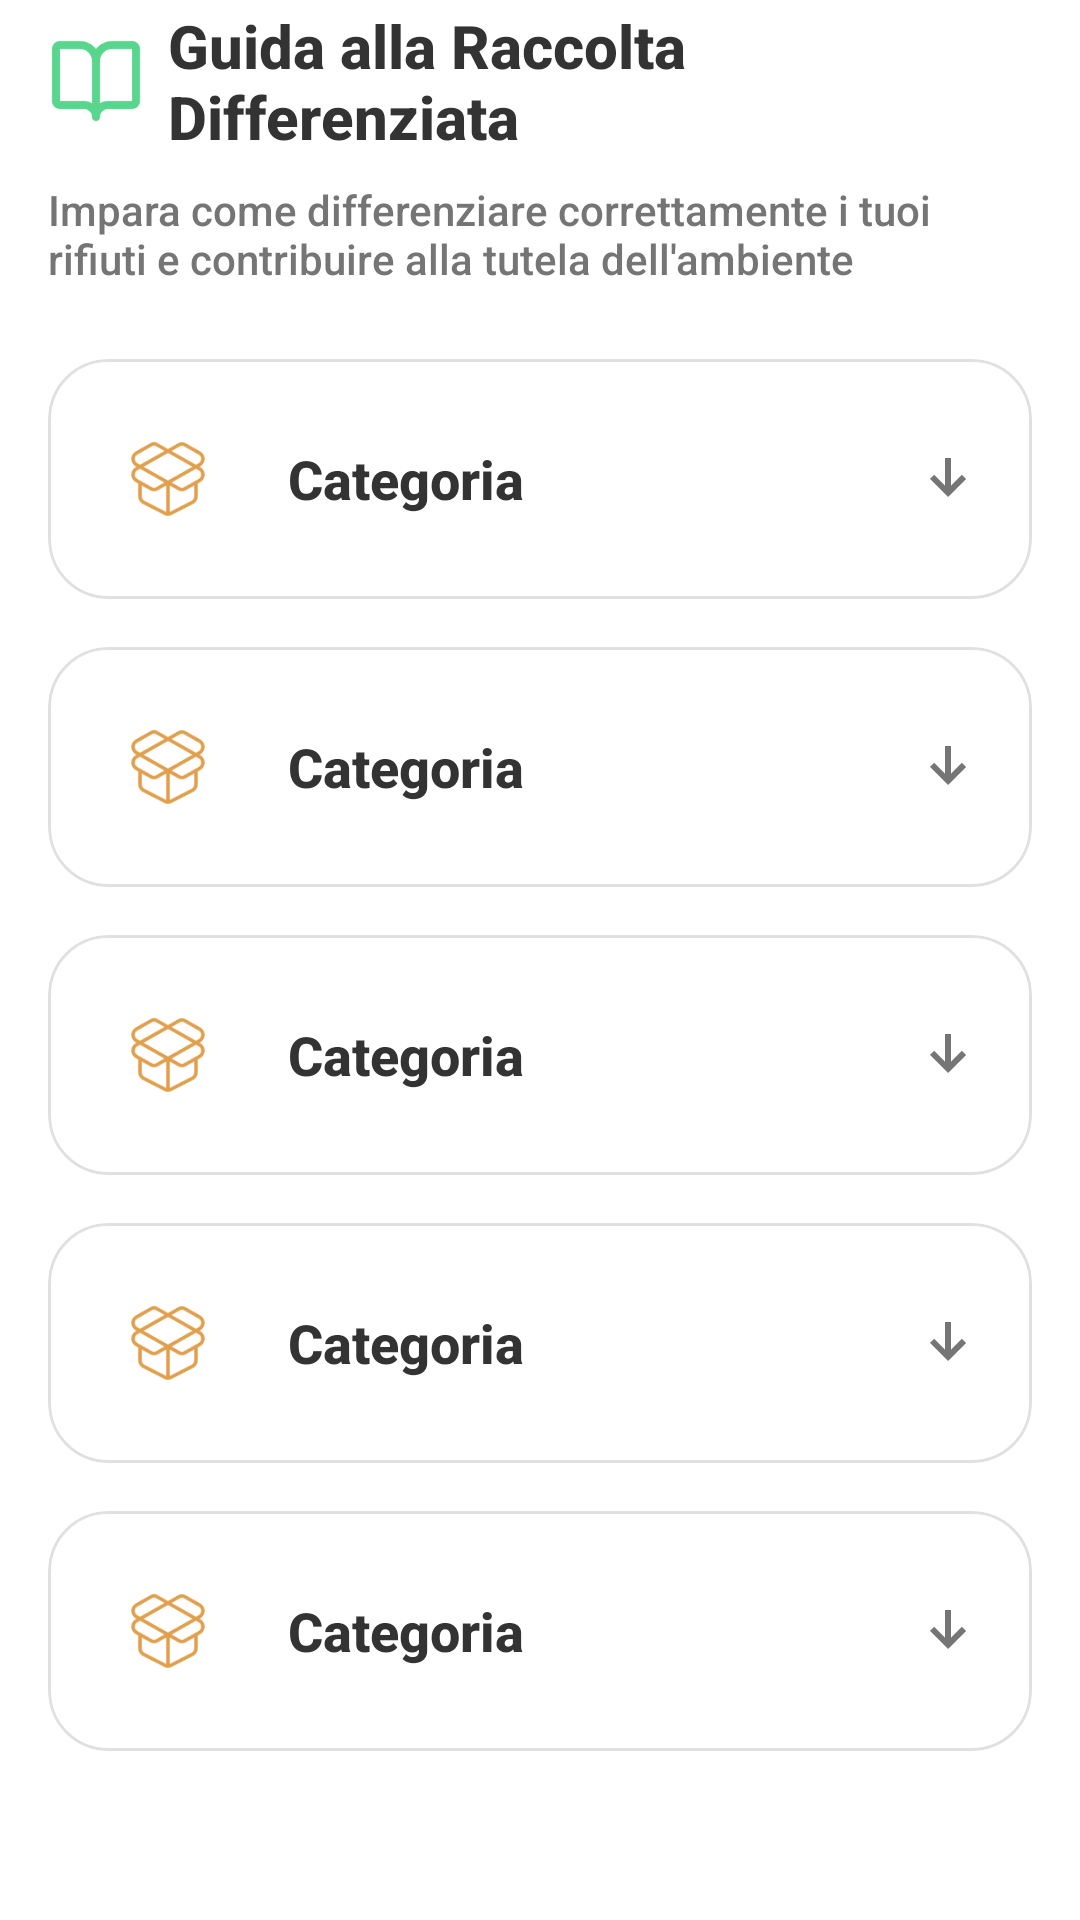

Android layout source for this screen:
<!-- AndroidManifest.xml: application theme Theme.RaccoltApp -->
<!-- res/layout/fragment_waste_guide.xml -->
<?xml version="1.0" encoding="utf-8"?>
<androidx.core.widget.NestedScrollView
    xmlns:android="http://schemas.android.com/apk/res/android"
    xmlns:app="http://schemas.android.com/apk/res-auto"
    xmlns:tools="http://schemas.android.com/tools"
    android:layout_width="match_parent"
    android:layout_height="match_parent"
    android:background="@color/bg_white"
    android:fillViewport="true">

    <LinearLayout
        android:layout_width="match_parent"
        android:layout_height="wrap_content"
        android:orientation="vertical">

        <LinearLayout
            android:layout_width="match_parent"
            android:layout_height="wrap_content"
            android:orientation="vertical"
            android:padding="16dp"
            android:layout_marginTop="-12dp">

            <LinearLayout
                android:layout_width="match_parent"
                android:layout_height="wrap_content"
                android:layout_marginBottom="8dp"
                android:layout_marginTop="-3dp"
                android:gravity="center_vertical"
                android:orientation="horizontal">

                <ImageView
                    android:layout_width="32dp"
                    android:layout_height="32dp"
                    android:src="@drawable/ic_bookhqbold"
                    app:tint="@color/primary_green" />

                <TextView
                    android:layout_width="wrap_content"
                    android:layout_height="wrap_content"
                    android:layout_marginStart="8dp"
                    android:text="Guida alla Raccolta Differenziata"
                    android:textColor="@color/text_dark"
                    android:textSize="20sp"
                    android:textStyle="bold" />
            </LinearLayout>

            <TextView
                android:layout_width="match_parent"
                android:layout_height="wrap_content"
                android:layout_marginBottom="24dp"
                android:text="Impara come differenziare correttamente i tuoi rifiuti e contribuire alla tutela dell'ambiente"
                android:textColor="@color/text_grey"
                android:textSize="14sp" />

            <include
                android:id="@+id/cat_paper"
                layout="@layout/item_waste_category" />

            <include
                android:id="@+id/cat_plastic"
                layout="@layout/item_waste_category" />

            <include
                android:id="@+id/cat_glass"
                layout="@layout/item_waste_category" />

            <include
                android:id="@+id/cat_organic"
                layout="@layout/item_waste_category" />

            <include
                android:id="@+id/cat_general"
                layout="@layout/item_waste_category" />

            <com.google.android.material.card.MaterialCardView
                android:layout_width="match_parent"
                android:layout_height="wrap_content"
                android:layout_marginTop="24dp"
                android:layout_marginBottom="16dp"
                app:cardBackgroundColor="@color/bg_white"
                app:cardCornerRadius="16dp"
                app:strokeColor="#E0E0E0"
                app:strokeWidth="1dp"
                app:cardElevation="0dp"/>

            <Space
                android:layout_width="match_parent"
                android:layout_height="80dp"/>

        </LinearLayout> </LinearLayout> </androidx.core.widget.NestedScrollView>
<!-- res/layout/item_waste_category.xml (included above) -->
<?xml version="1.0" encoding="utf-8"?>
<com.google.android.material.card.MaterialCardView
    xmlns:android="http://schemas.android.com/apk/res/android"
    xmlns:app="http://schemas.android.com/apk/res-auto"
    xmlns:tools="http://schemas.android.com/tools"
    android:id="@+id/card_view"
    android:layout_width="match_parent"
    android:layout_height="wrap_content"
    android:layout_marginBottom="16dp"
    app:cardCornerRadius="20dp"
    app:cardElevation="0dp"
    app:strokeWidth="1dp"
    app:strokeColor="#E0E0E0"
    app:cardBackgroundColor="@android:color/white">

    <LinearLayout
        android:id="@+id/main_layout"
        android:layout_width="match_parent"
        android:layout_height="wrap_content"
        android:background="@android:color/transparent"
        android:orientation="vertical">

        <LinearLayout
            android:id="@+id/layout_header"
            android:layout_width="match_parent"
            android:layout_height="wrap_content"
            android:gravity="center_vertical"
            android:orientation="horizontal"
            android:padding="16dp">

            <FrameLayout
                android:id="@+id/icon_container"
                android:layout_width="48dp"
                android:layout_height="48dp">
                <ImageView
                    android:id="@+id/img_icon"
                    android:layout_width="28dp"
                    android:layout_height="28dp"
                    android:layout_gravity="center"
                    tools:src="@drawable/ic_cartahq" />
            </FrameLayout>

            <TextView
                android:id="@+id/tv_category_name"
                android:layout_width="0dp"
                android:layout_height="wrap_content"
                android:layout_weight="1"
                android:layout_marginStart="16dp"
                android:text="Categoria"
                android:textColor="@color/text_dark"
                android:textSize="18sp"
                android:textStyle="bold" />

            <ImageView
                android:id="@+id/img_arrow"
                android:layout_width="24dp"
                android:layout_height="24dp"
                android:src="@drawable/outline_arrow_downward_alt_24"
                app:tint="@color/text_grey" />
        </LinearLayout>

        <LinearLayout
            android:id="@+id/layout_details"
            android:layout_width="match_parent"
            android:layout_height="wrap_content"
            android:background="@android:color/transparent"
            android:orientation="vertical"
            android:paddingHorizontal="16dp"
            android:paddingBottom="20dp"
            android:visibility="gone">

            <TextView
                android:layout_width="wrap_content"
                android:layout_height="wrap_content"
                android:text="✓ Cosa SÌ può conferire:"
                android:textColor="#2E7D32"
                android:textStyle="bold"
                android:textSize="15sp"/>

            <TextView
                android:id="@+id/tv_content_yes"
                android:layout_width="match_parent"
                android:layout_height="wrap_content"
                android:layout_marginTop="4dp"
                android:layout_marginBottom="12dp"
                android:lineSpacingExtra="4dp"
                android:textColor="@color/text_dark"
                tools:text="Esempio materiale..." />

            <TextView
                android:layout_width="wrap_content"
                android:layout_height="wrap_content"
                android:text="✕ Cosa NON si può conferire:"
                android:textColor="#C62828"
                android:textStyle="bold"
                android:textSize="15sp"/>

            <TextView
                android:id="@+id/tv_content_no"
                android:layout_width="match_parent"
                android:layout_height="wrap_content"
                android:layout_marginTop="4dp"
                android:lineSpacingExtra="4dp"
                android:textColor="@color/text_dark"
                tools:text="Esempio rifiuto..." />

            <TextView
                android:id="@+id/tv_tip"
                android:layout_width="match_parent"
                android:layout_height="wrap_content"
                android:layout_marginTop="16dp"
                android:background="@drawable/bg_tip_rounded"
                android:padding="12dp"
                android:textColor="#5D4037"
                android:textSize="13sp"
                tools:text="Suggerimento utile..." />

        </LinearLayout>
    </LinearLayout>
</com.google.android.material.card.MaterialCardView>
<!-- resources referenced by this layout -->
<resources>
  <color name="bg_white">#FFFFFF</color>
  <color name="primary_green">#2ECC71</color>
  <color name="text_dark">#333333</color>
  <color name="text_grey">#757575</color>
  <!-- drawable bg_tip_rounded (drawable) -->
  <?xml version="1.0" encoding="utf-8"?>
  <shape xmlns:android="http://schemas.android.com/apk/res/android">
      <solid android:color="#FFF9C4" />
  
      <corners android:radius="12dp" />
  
  </shape>
  <!-- drawable ic_bookhqbold: png bitmap (drawable, 1586 bytes) -->
  <!-- drawable ic_cartahq: png bitmap (drawable, 4140 bytes) -->
  <!-- drawable outline_arrow_downward_alt_24 (drawable) -->
  <vector xmlns:android="http://schemas.android.com/apk/res/android" android:height="24dp" android:tint="#515050" android:viewportHeight="960" android:viewportWidth="960" android:width="24dp">
        
      <path android:fillColor="@android:color/white" android:pathData="M480,720L240,480L296,424L440,568L440,200L520,200L520,568L664,424L720,480L480,720Z"/>
      
  </vector>
  <style name="Theme.RaccoltApp" parent="Theme.MaterialComponents.DayNight.NoActionBar">
          
          <item name="colorPrimary">@color/primary</item>
          <item name="colorPrimaryVariant">@color/primary_dark</item>
          <item name="colorOnPrimary">@color/white</item>
          
          <item name="colorSecondary">@color/accent</item>
          <item name="colorSecondaryVariant">@color/accent_dark</item>
          <item name="colorOnSecondary">@color/white</item>
          
          <item name="android:colorBackground">@color/background</item>
          <item name="colorSurface">@color/surface</item>
          <item name="colorOnSurface">@color/text_primary</item>
          
          <item name="android:statusBarColor">?attr/colorPrimaryVariant</item>
          
          <item name="android:fontFamily">sans-serif-medium</item>
      </style>
  <color name="primary">#4CAF50</color>
  <color name="primary_dark">#388E3C</color>
  <color name="white">#FFFFFFFF</color>
  <color name="accent">#03A9F4</color>
  <color name="accent_dark">#0288D1</color>
  <color name="background">#F5F5F5</color>
  <color name="surface">#FFFFFF</color>
  <color name="text_primary">#212121</color>
</resources>
